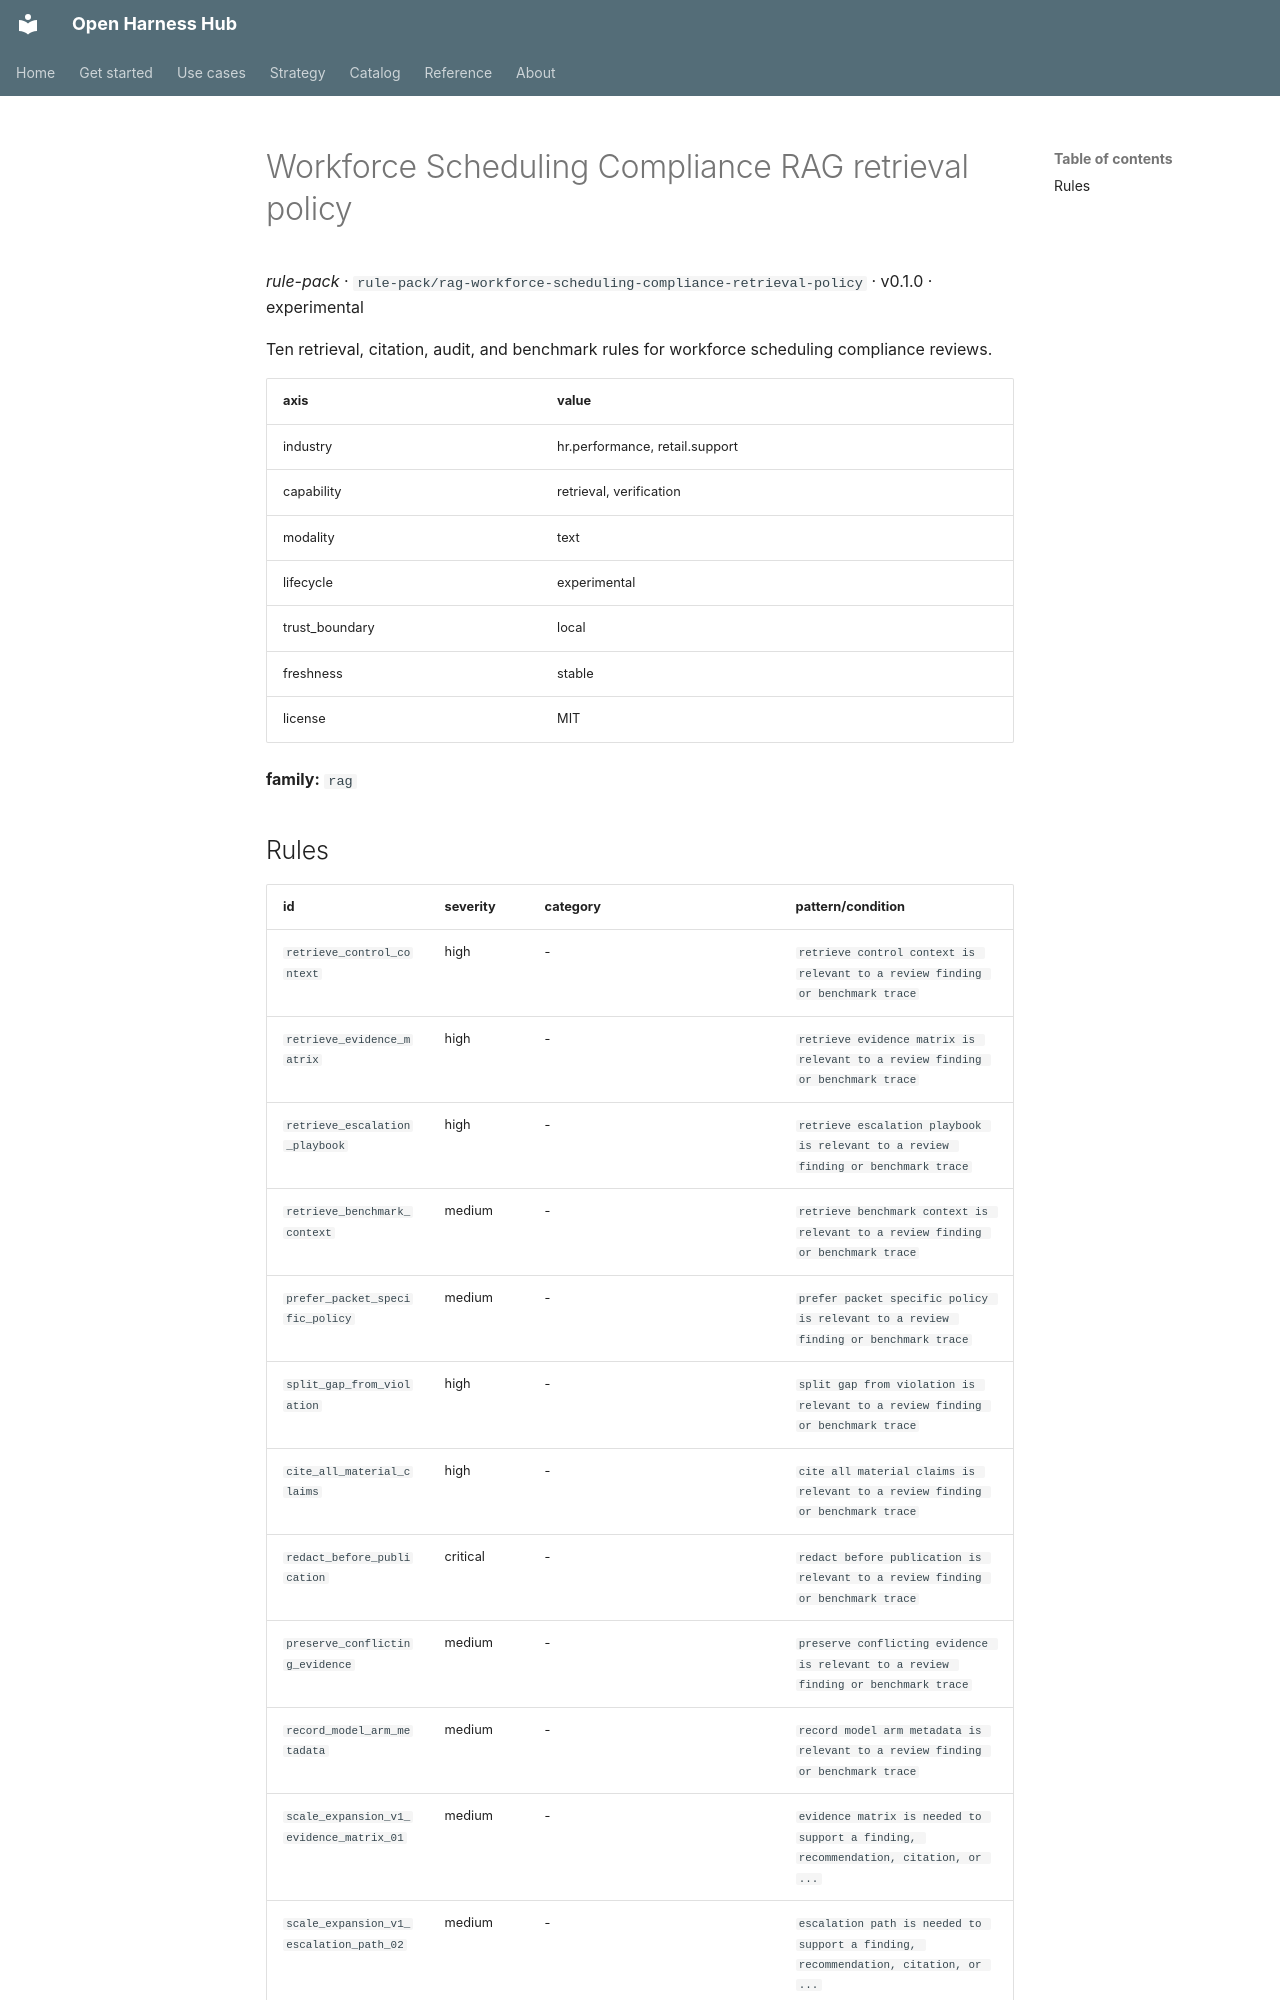

repository: Amarel-Taylor-Scott/open-harness-hub · page: catalog/rule-pack_rag-workforce-scheduling-compliance-retrieval-policy/index.html · generator: mkdocs

# Workforce Scheduling Compliance RAG retrieval policy

*rule-pack* · `rule-pack/rag-workforce-scheduling-compliance-retrieval-policy` · v0.1.0 · experimental

Ten retrieval, citation, audit, and benchmark rules for workforce scheduling compliance reviews.

| axis | value |
|---|---|
| industry | hr.performance, retail.support |
| capability | retrieval, verification |
| modality | text |
| lifecycle | experimental |
| trust_boundary | local |
| freshness | stable |
| license | MIT |



**family:** `rag`
